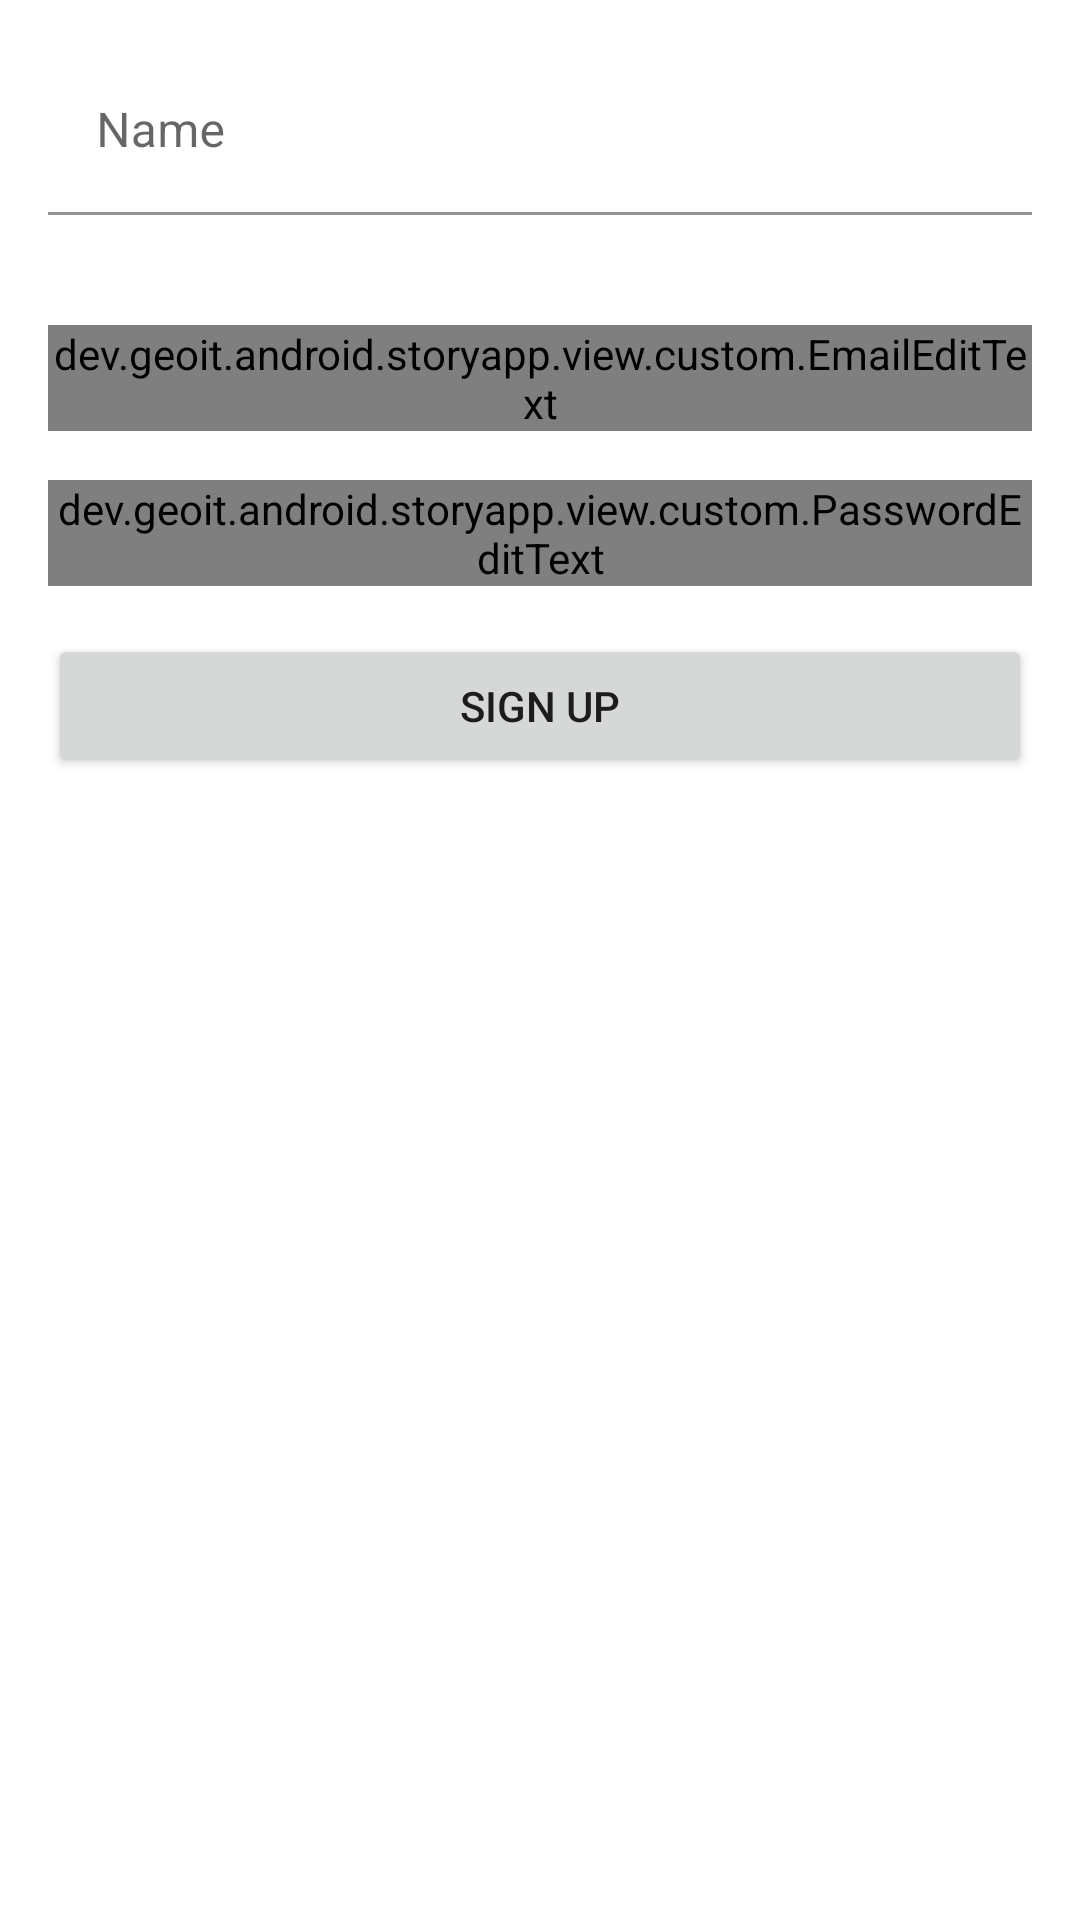

Produce the Android XML layout that renders to this screen, including the resource entries it uses.
<!-- AndroidManifest.xml: application theme Theme.StoryApp -->
<!-- res/layout/fragment_sign_up.xml -->
<?xml version="1.0" encoding="utf-8"?>
<LinearLayout xmlns:android="http://schemas.android.com/apk/res/android"
    xmlns:app="http://schemas.android.com/apk/res-auto"
    xmlns:tools="http://schemas.android.com/tools"
    android:layout_width="match_parent"
    android:layout_height="match_parent"
    android:orientation="vertical"
    android:padding="16dp">

    <com.google.android.material.textfield.TextInputLayout
        android:layout_width="match_parent"
        android:layout_height="wrap_content"
        app:boxBackgroundMode="filled"
        app:errorEnabled="true">

        <EditText
            android:id="@+id/signUpEDTName"
            android:layout_width="match_parent"
            android:layout_height="wrap_content"
            android:background="@color/white"
            android:hint="@string/title_name"
            android:importantForAutofill="no"
            android:inputType="textPersonName|textCapWords"
            tools:ignore="SpeakableTextPresentCheck" />

    </com.google.android.material.textfield.TextInputLayout>

    <com.google.android.material.textfield.TextInputLayout
        android:layout_width="match_parent"
        android:layout_height="wrap_content"
        app:boxBackgroundMode="filled"
        app:errorEnabled="true">

        <dev.geoit.android.storyapp.view.custom.EmailEditText
            android:id="@+id/signUpEDTEmail"
            android:layout_width="match_parent"
            android:layout_height="wrap_content"
            android:background="@color/white"
            android:hint="@string/title_email"
            android:inputType="textEmailAddress"
            tools:ignore="SpeakableTextPresentCheck" />

    </com.google.android.material.textfield.TextInputLayout>


    <com.google.android.material.textfield.TextInputLayout
        android:layout_width="match_parent"
        android:layout_height="wrap_content"
        app:boxBackgroundMode="filled"
        app:errorEnabled="true">

        <dev.geoit.android.storyapp.view.custom.PasswordEditText
            android:id="@+id/signUpEDTPassword"
            android:layout_width="match_parent"
            android:layout_height="wrap_content"
            android:background="@color/white"
            android:hint="@string/title_password"
            android:inputType="textPassword"
            tools:ignore="SpeakableTextPresentCheck" />

    </com.google.android.material.textfield.TextInputLayout>


    <TextView
        android:id="@+id/signUpTVMessage"
        android:layout_width="match_parent"
        android:layout_height="wrap_content"
        android:text="@string/msg_invalid_email_address"
        android:textAlignment="center"
        android:textColor="@android:color/holo_red_dark"
        android:textStyle="bold"
        android:visibility="gone" />

    <Button
        android:id="@+id/signUpBTN"
        android:layout_width="match_parent"
        android:layout_height="wrap_content"
        android:layout_marginTop="16dp"
        android:text="@string/btn_sign_up" />

</LinearLayout>
<!-- resources referenced by this layout -->
<resources>
  <color name="white">#FFFFFFFF</color>
  <string name="btn_sign_up">Sign Up</string>
  <string name="msg_invalid_email_address">Invalid email address!</string>
  <string name="title_email">Email</string>
  <string name="title_name">Name</string>
  <string name="title_password">Password</string>
  <style name="Theme.StoryApp" parent="Theme.MaterialComponents.Light.DarkActionBar">
          
          <item name="colorPrimary">@color/primaryColor</item>
          <item name="colorPrimaryVariant">@color/primaryDarkColor</item>
          <item name="colorOnPrimary">@color/primaryTextColor</item>
          
          <item name="colorSecondary">@color/secondaryColor</item>
          <item name="colorSecondaryVariant">@color/secondaryDarkColor</item>
          <item name="colorOnSecondary">@color/secondaryTextColor</item>
          
          <item name="android:statusBarColor" tools:targetApi="l">?attr/colorPrimaryVariant</item>
          
      </style>
  <color name="primaryColor">#d32f2f</color>
  <color name="primaryDarkColor">#9a0007</color>
  <color name="primaryTextColor">#ffffff</color>
  <color name="secondaryColor">#ff9800</color>
  <color name="secondaryDarkColor">#c66900</color>
  <color name="secondaryTextColor">#000000</color>
</resources>
